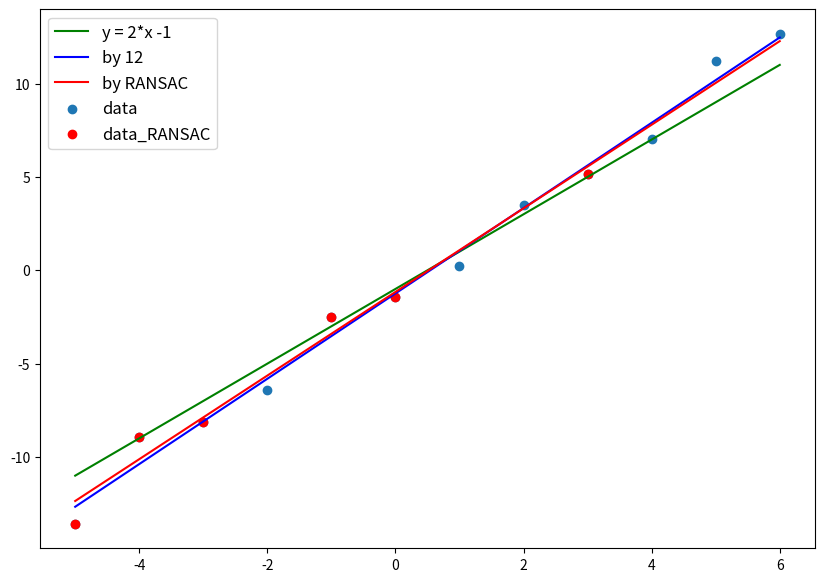

This figure's Python source:
import numpy as np
import matplotlib.pyplot as plt
import random
import math
from scipy.spatial import distance

a=2
b=-1

lin=[-5,-4,-3,-2,-1,0,1,2,3,4,5,6]
x=np.array([-5,-4,-3,-2,-1,0,1,2,3,4,5,6])
y_=a*x+b

noise=math.sqrt(2)*np.random.randn(12)

yy=y_+noise

print('x', x)
print('y', yy)


y=yy

x_bar=x.mean()
y_bar=y.mean()

w_12=((x-x_bar)*(y-y_bar)).sum()/((x-x_bar)**2).sum()
b_12=y_bar-w_12*x_bar

y_12 = w_12*x+b_12

print('w_12: {:.2f}'.format(w_12))
print('b_12: {:.2f}'.format(b_12))



criterion=0.03
w_6=10
b_6=10
before_in=0
cnt=0
x_6=[]
y_6=[]
in_cnt=0
dis = 100
before_dis = 100

while True:
   tmp=random.sample(lin,6)
   tmp_x=[]
   tmp_y=[]
   in_cnt = 0
   for i in range(6): 
      tmp_x.append(x[tmp[i]+5])
      tmp_y.append(y[tmp[i]+5])
   sample_x=np.array(tmp_x)
   sample_y=np.array(tmp_y)

   x_bar=sample_x.mean()
   y_bar=sample_y.mean()

   w=((sample_x-x_bar)*(sample_y-y_bar)).sum()/((sample_x-x_bar)**2).sum()
   b=y_bar-w*x_bar

   for i in range (12):
      exp_y = w*x[i]+b
      dif = abs(y[i] - exp_y)
      if (dif < 1): in_cnt+=1

   tmp_y_ = w*np.float64(x) + b
   dis = distance.euclidean(y_, tmp_y_)


   #print(error)
   if before_in<in_cnt:
      w_6=w
      b_6=b
      before_in=in_cnt
      x_6 = tmp_x
      y_6 = tmp_y
   elif before_in == in_cnt and before_dis > dis:
      w_6=w
      b_6=b
      before_in=in_cnt
      x_6 = tmp_x
      y_6 = tmp_y

   cnt+=1

   if in_cnt>8 or cnt>10000:
      break

print(w_6, b_6)
y_6_final = w_6*np.float64(x) + b_6
print('w_6: {:.2f}'.format(w_6))
print('b_6: {:.2f}'.format(b_6))
print(in_cnt,cnt)
print("6 거리: ", distance.euclidean(y_, y_6_final))
print("12 거리: ", distance.euclidean(y_, y_12))
print("6 - 12 거리: ", distance.euclidean(y_6_final, y_12))
plt.figure(figsize=(10, 7))
plt.plot(x, y_, color='g', label='y = 2*x -1')
plt.plot(x, y_12, color='b', label='by 12')
plt.plot(x, y_6_final, color='r', label='by RANSAC')

plt.scatter(x, yy, label='data')
plt.scatter(x_6, y_6, color='r', label='data_RANSAC')
plt.legend(fontsize=12)
plt.show()

